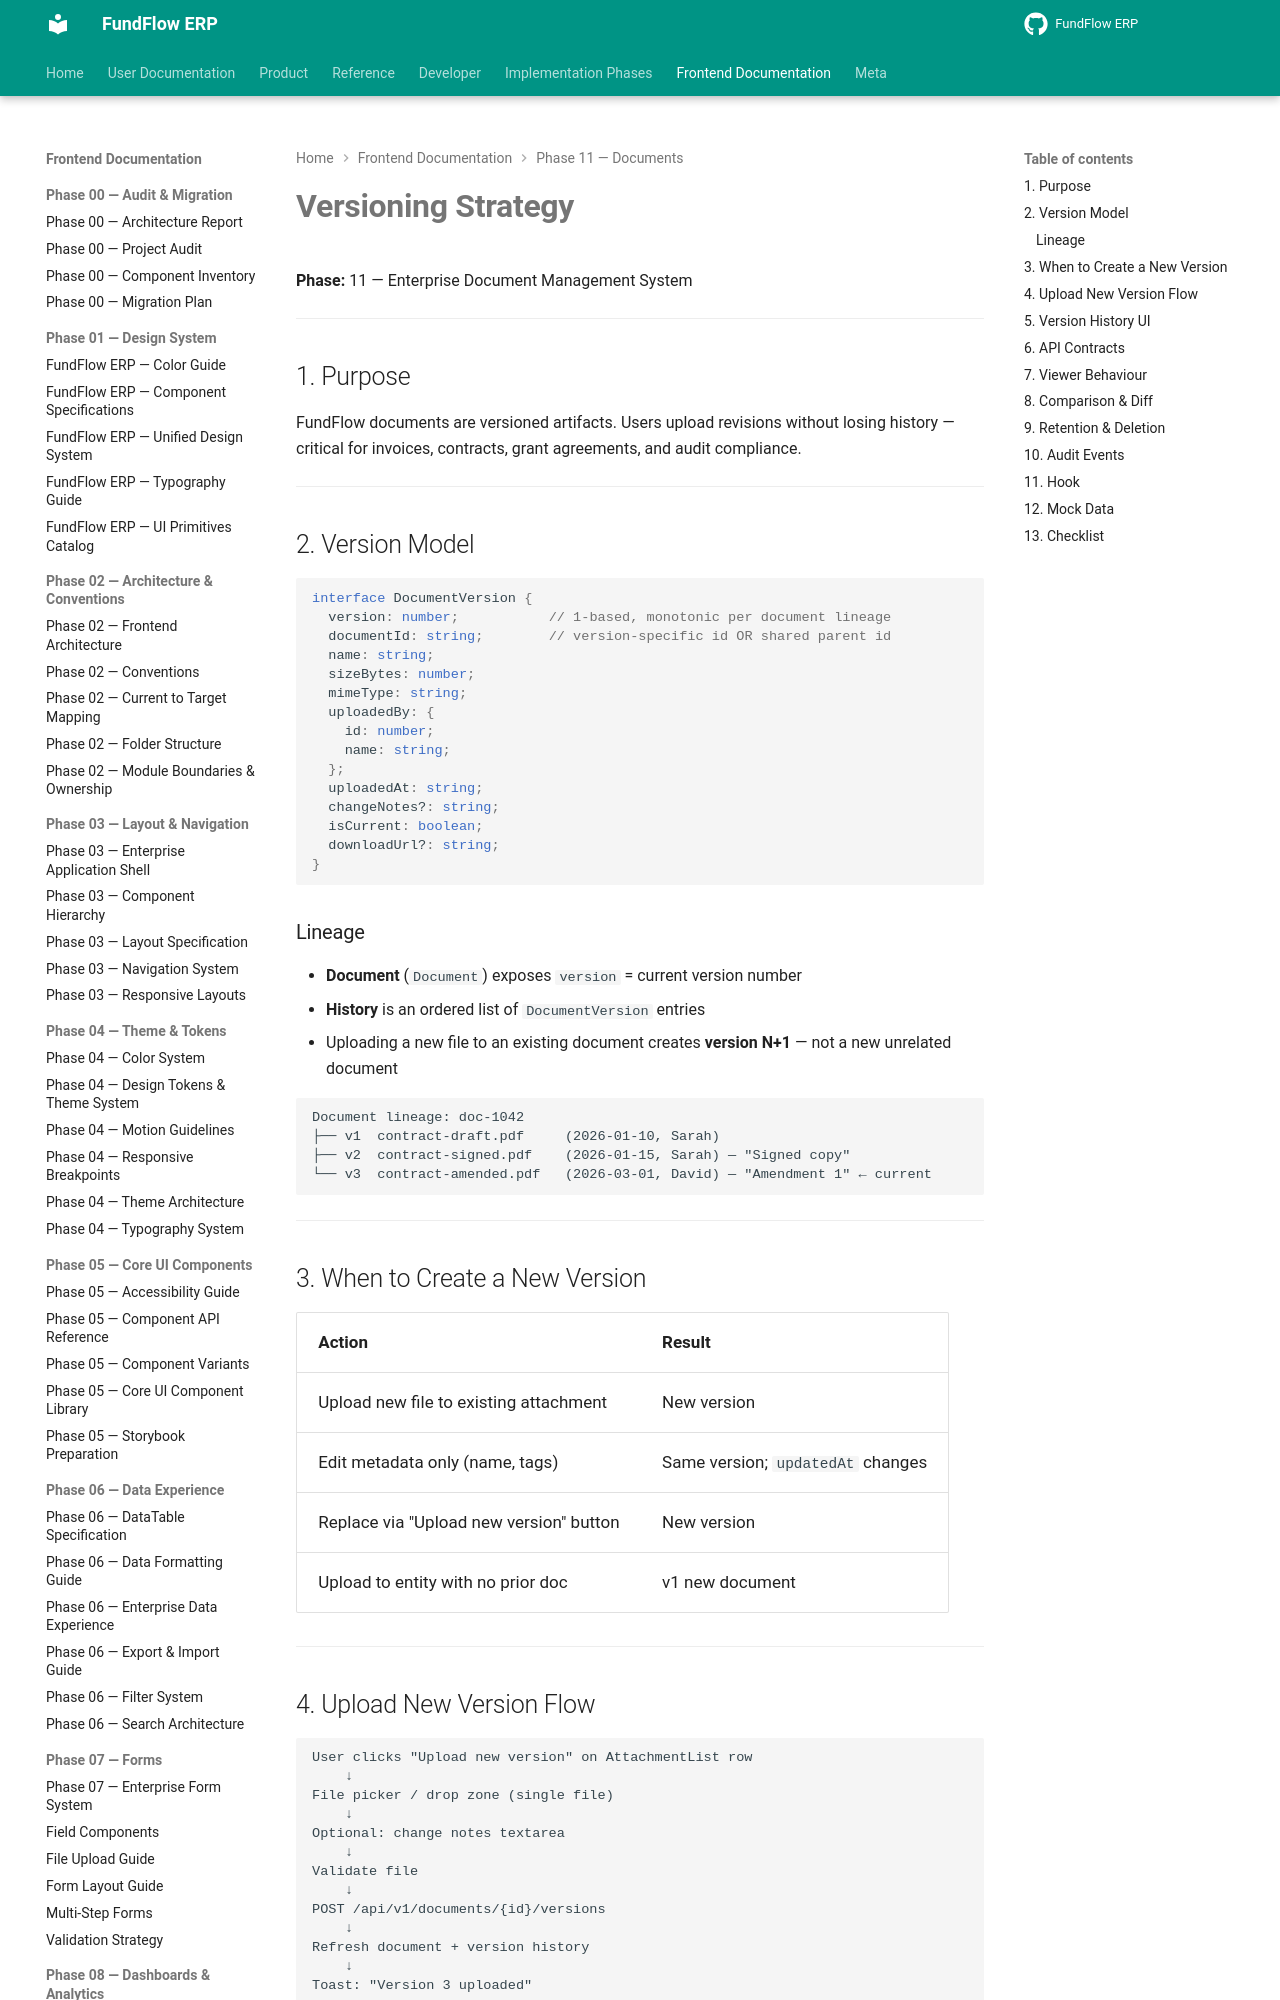

repository: Amanijr/FundFlow · page: frontend/phase-11/VERSIONING_STRATEGY/index.html · generator: mkdocs

# Versioning Strategy

**Phase:** 11 — Enterprise Document Management System

---

## 1. Purpose

FundFlow documents are versioned artifacts. Users upload revisions without losing history — critical for invoices, contracts, grant agreements, and audit compliance.

---

## 2. Version Model

```ts
interface DocumentVersion {
  version: number;           // 1-based, monotonic per document lineage
  documentId: string;        // version-specific id OR shared parent id
  name: string;
  sizeBytes: number;
  mimeType: string;
  uploadedBy: {
    id: number;
    name: string;
  };
  uploadedAt: string;
  changeNotes?: string;
  isCurrent: boolean;
  downloadUrl?: string;
}
```

### Lineage

- **Document** (`Document`) exposes `version` = current version number
- **History** is an ordered list of `DocumentVersion` entries
- Uploading a new file to an existing document creates **version N+1** — not a new unrelated document

```
Document lineage: doc-1042
├── v1  contract-draft.pdf     (2026-01-10, Sarah)
├── v2  contract-signed.pdf    (2026-01-15, Sarah) — "Signed copy"
└── v3  contract-amended.pdf   (2026-03-01, David) — "Amendment 1" ← current
```

---

## 3. When to Create a New Version

| Action | Result |
|--------|--------|
| Upload new file to existing attachment | New version |
| Edit metadata only (name, tags) | Same version; `updatedAt` changes |
| Replace via "Upload new version" button | New version |
| Upload to entity with no prior doc | v1 new document |

---
